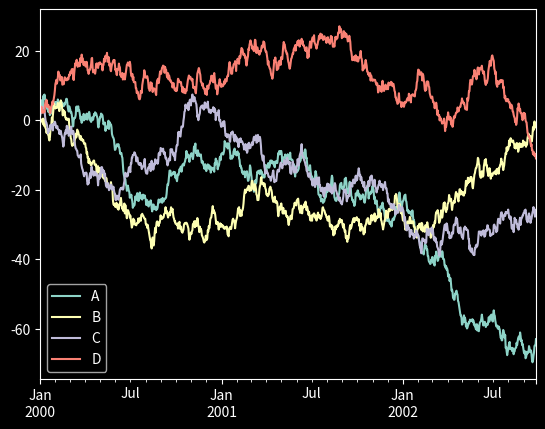

Recreate this plot in Python.
import matplotlib.pyplot as plt
import numpy as np
import pandas as pd
from pandas import DataFrame,Series

def danZuZheXian():
    np.random.seed(0)  # 使得每次生成的随机数相同
    ts = pd.Series(np.random.randn(1000), index=pd.date_range("1/1/2000", periods=1000))
    ts1 = ts.cumsum()  # 累加
    ts1.plot(kind="line")  # 默认绘制折线图

def duoZuZheXian():
    np.random.seed(0)  # 使得每次生成的随机数相同
    ts = pd.Series(np.random.randn(1000), index=pd.date_range("1/1/2000", periods=1000))
    np.random.seed(0)
    df = pd.DataFrame(np.random.randn(1000, 4), index=ts.index, columns=list("ABCD"))
    df = df.cumsum()
    df.plot()  # 默认绘制折线图

if __name__ == '__main__':
    plt.style.use('dark_background')  # 设置绘图风格
    duoZuZheXian()